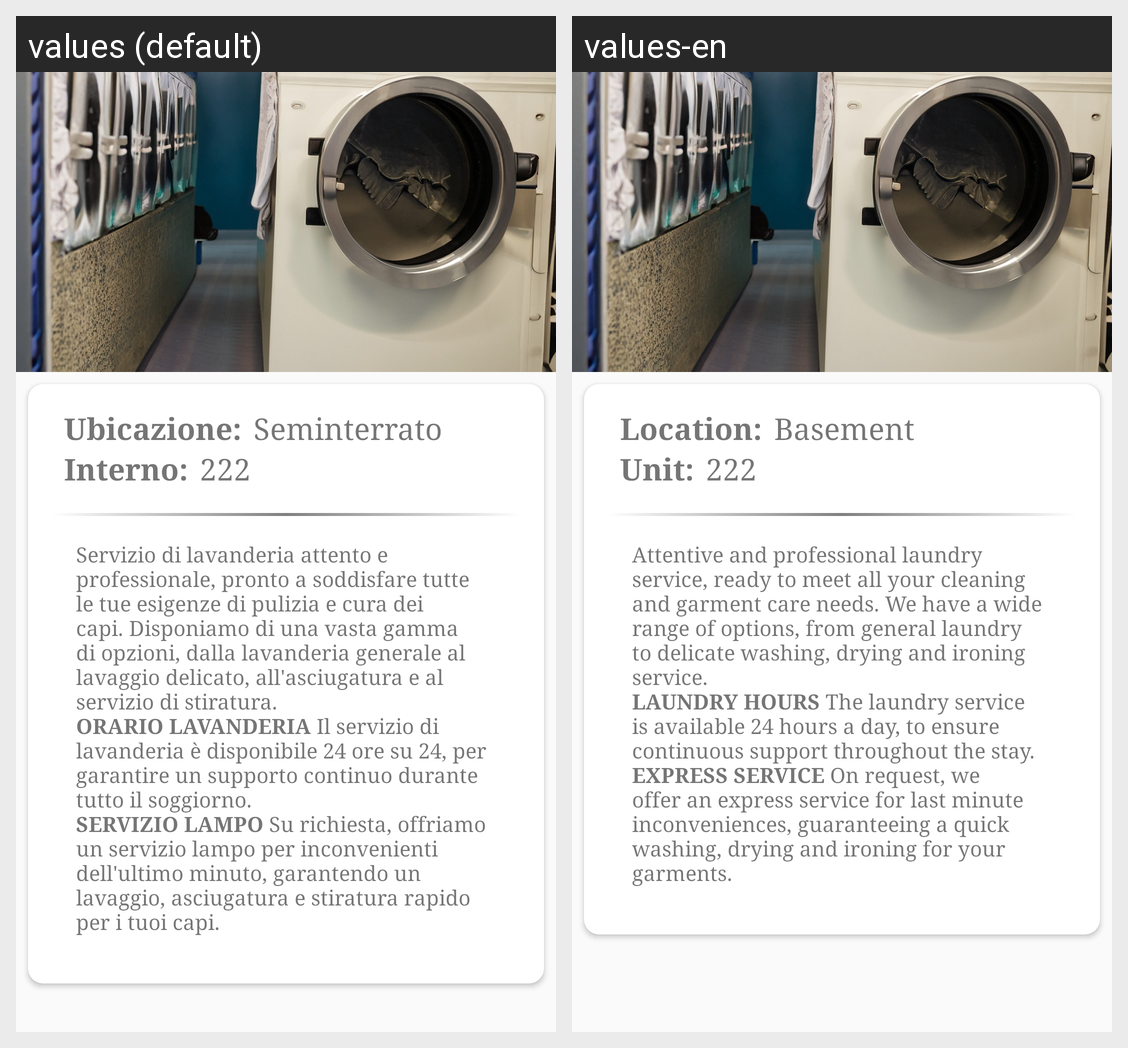

This grid shows one Android layout under two languages. Give, for every string resource on the screen, its name, the default text and each shown locale's text.
Android screen res/layout/fragment_lavanderia.xml rendered under 2 locales, left to right: values (default), values-en. Device: Nexus 5 (rendered at 1080×1920; each locale shown at half size, 540×960, under a caption strip naming it); theme Theme.Material3.Light.NoActionBar.
Strings drawn on this screen, with the default value and each locale's value (text and hints the layout hard-codes, and strings that could not be matched under every locale, appear in the picture but are not listed):

ubicazione
  values: Ubicazione:
  values-en: Location:

seminterrato
  values: Seminterrato
  values-en: Basement

interno
  values: Interno:
  values-en: Unit:

string_lavanderia
  values: Servizio di lavanderia attento e professionale, pronto a soddisfare tutte le tue esigenze di pulizia e cura dei capi. Disponiamo di una vasta gamma di opzioni, dalla lavanderia generale al lavaggio delicato, all'asciugatura e al servizio di stiratura. 
      ORARIO LAVANDERIA Il servizio di lavanderia è disponibile 24 ore su 24, per garantire un supporto continuo durante tutto il soggiorno. 
      SERVIZIO …[clipped]
  values-en: Attentive and professional laundry service, ready to meet all your cleaning and garment care needs. We have a wide range of options, from general laundry to delicate washing, drying and ironing service. 
      LAUNDRY HOURS The laundry service is available 24 hours a day, to ensure continuous support throughout the stay. 
      EXPRESS SERVICE On request, we offer an express service for last minute …[clipped]
